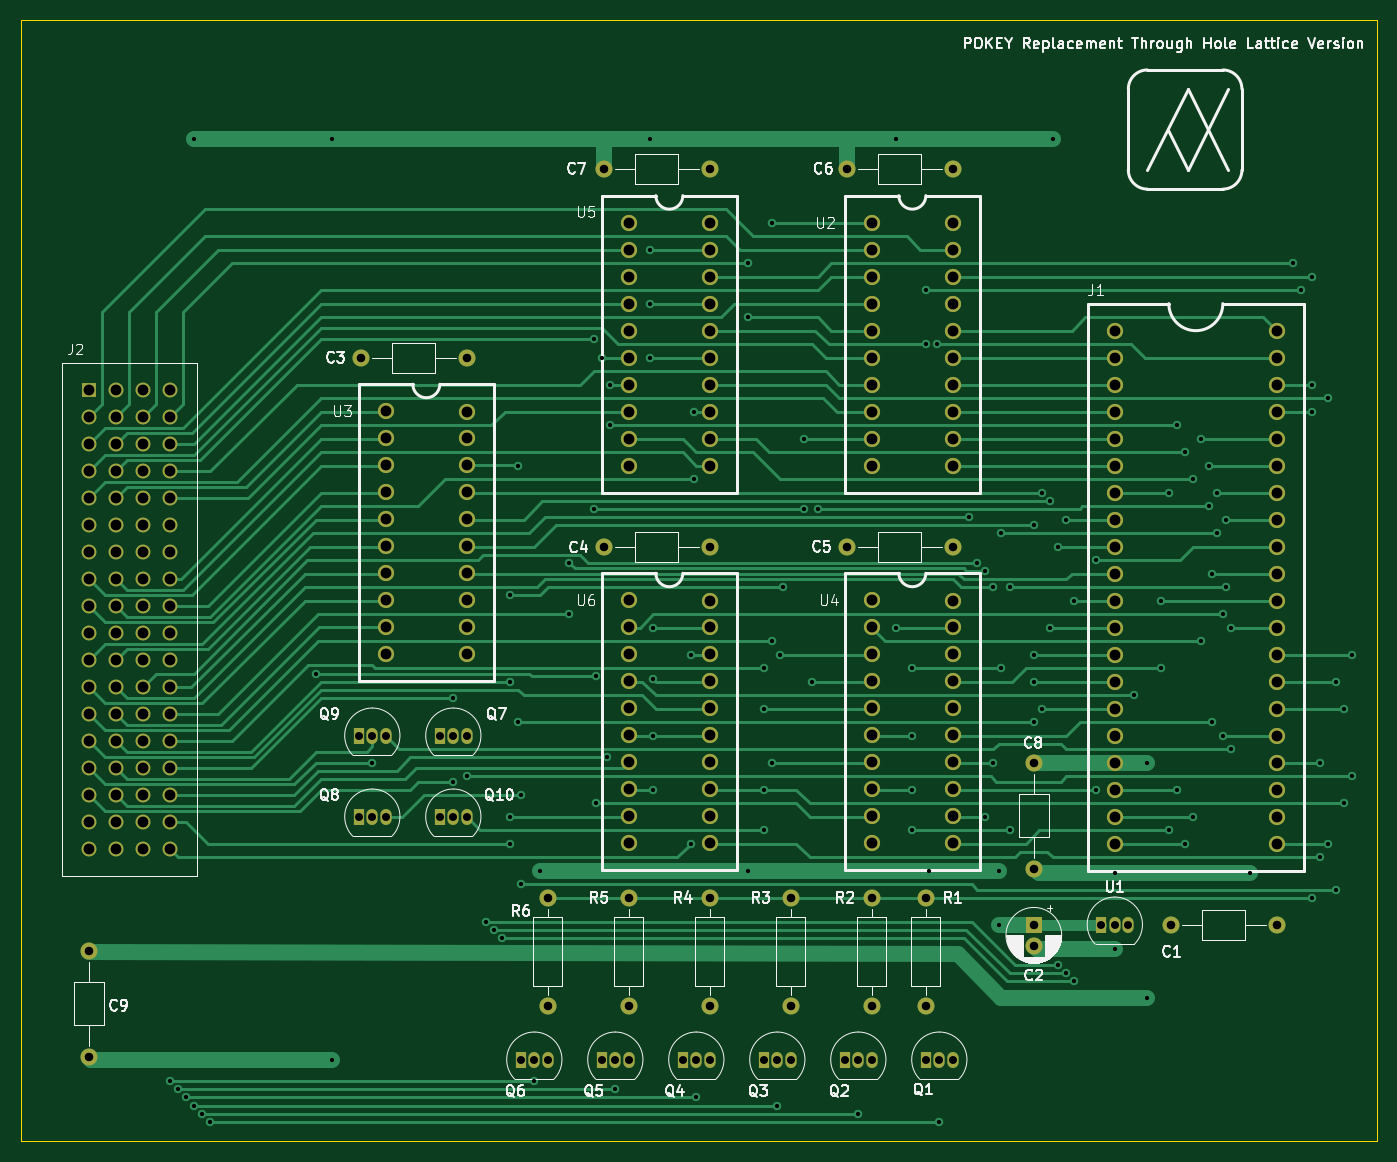
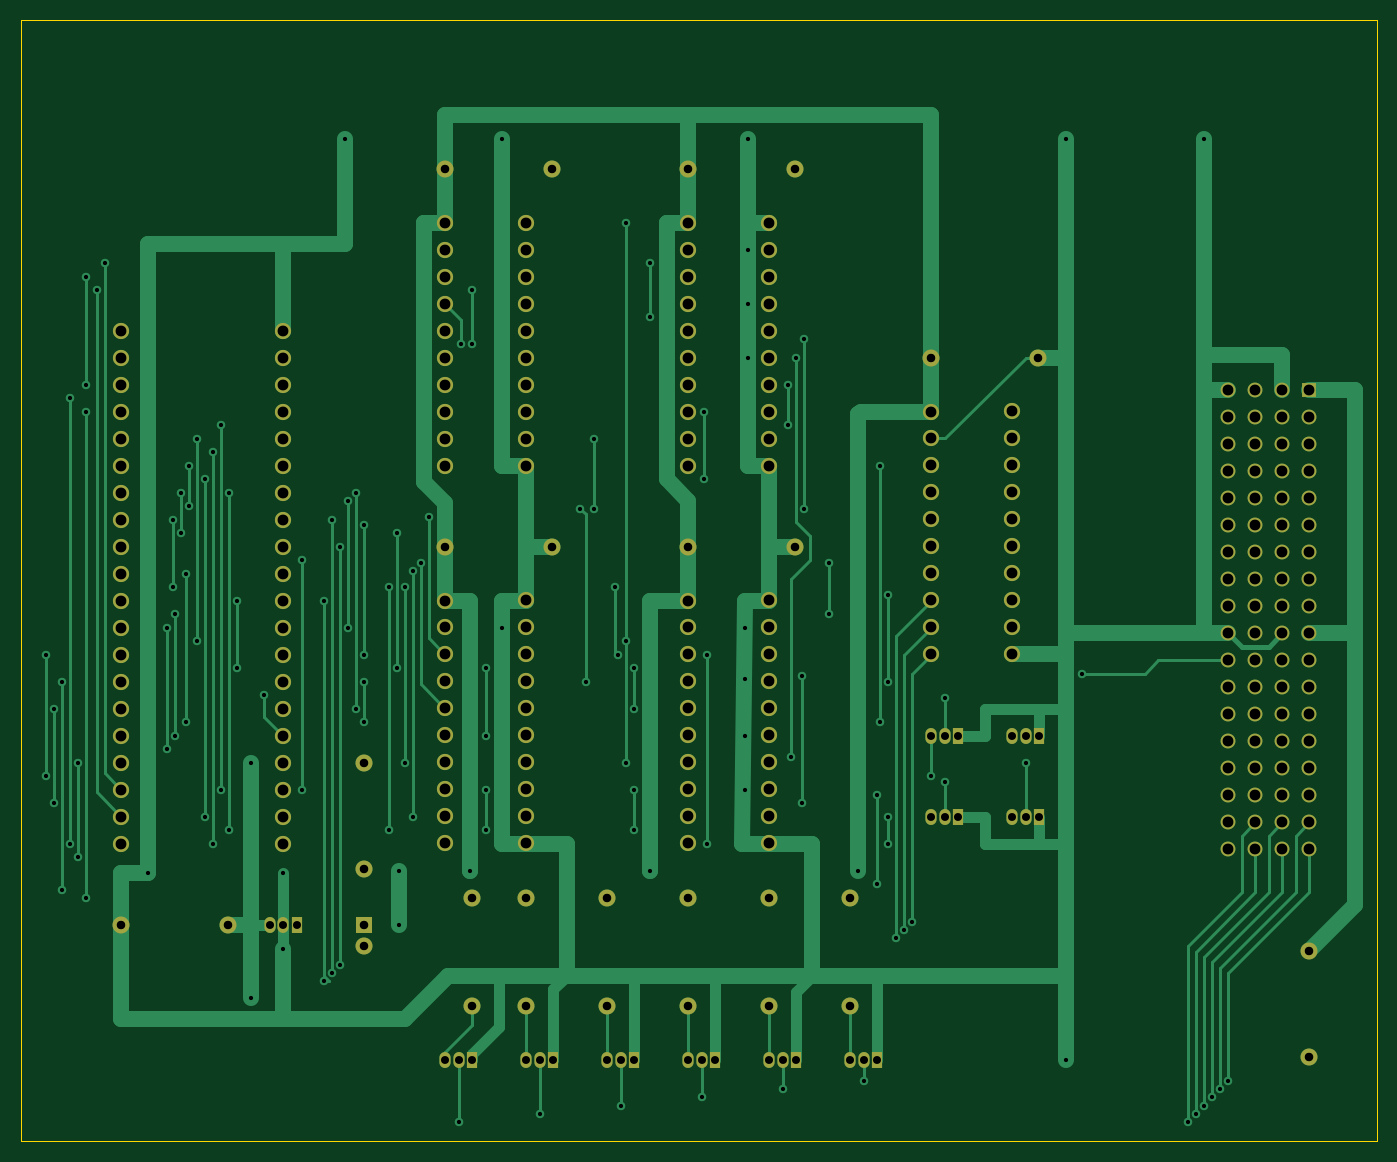
Circuit board: 9 layer files. Board 127.5 x 105.4 mm.
- bottom_copper: Through_Hole_Single-B_Cu.gbr (36254 bytes)
- bottom_mask: Through_Hole_Single-B_Mask.gbr (8401 bytes)
- bottom_silk: Through_Hole_Single-B_Silkscreen.gbr (463 bytes)
- outline: Through_Hole_Single-Edge_Cuts.gbr (692 bytes)
- top_copper: Through_Hole_Single-F_Cu.gbr (44779 bytes)
- top_mask: Through_Hole_Single-F_Mask.gbr (8401 bytes)
- top_silk: Through_Hole_Single-F_Silkscreen.gbr (80278 bytes)
- drill: Through_Hole_Single-NPTH.drl (268 bytes)
- drill: Through_Hole_Single-PTH.drl (5772 bytes)

=== bottom_copper: Through_Hole_Single-B_Cu.gbr (36254 bytes, source omitted) ===
=== bottom_mask: Through_Hole_Single-B_Mask.gbr (8401 bytes, source omitted) ===
=== bottom_silk: Through_Hole_Single-B_Silkscreen.gbr ===
%TF.GenerationSoftware,KiCad,Pcbnew,7.0.9*%
%TF.CreationDate,2024-11-14T04:31:41-07:00*%
%TF.ProjectId,Through_Hole_Single,5468726f-7567-4685-9f48-6f6c655f5369,rev?*%
%TF.SameCoordinates,Original*%
%TF.FileFunction,Legend,Bot*%
%TF.FilePolarity,Positive*%
%FSLAX46Y46*%
G04 Gerber Fmt 4.6, Leading zero omitted, Abs format (unit mm)*
G04 Created by KiCad (PCBNEW 7.0.9) date 2024-11-14 04:31:41*
%MOMM*%
%LPD*%
G01*
G04 APERTURE LIST*
G04 APERTURE END LIST*
M02*

=== outline: Through_Hole_Single-Edge_Cuts.gbr ===
%TF.GenerationSoftware,KiCad,Pcbnew,7.0.9*%
%TF.CreationDate,2024-11-14T04:31:41-07:00*%
%TF.ProjectId,Through_Hole_Single,5468726f-7567-4685-9f48-6f6c655f5369,rev?*%
%TF.SameCoordinates,Original*%
%TF.FileFunction,Profile,NP*%
%FSLAX46Y46*%
G04 Gerber Fmt 4.6, Leading zero omitted, Abs format (unit mm)*
G04 Created by KiCad (PCBNEW 7.0.9) date 2024-11-14 04:31:41*
%MOMM*%
%LPD*%
G01*
G04 APERTURE LIST*
%TA.AperFunction,Profile*%
%ADD10C,0.025400*%
%TD*%
G04 APERTURE END LIST*
D10*
X185166000Y-145034000D02*
X185166000Y-39624000D01*
X57658000Y-39624000D02*
X57658000Y-145034000D01*
X185166000Y-39624000D02*
X57658000Y-39624000D01*
X57658000Y-145034000D02*
X185166000Y-145034000D01*
M02*

=== top_copper: Through_Hole_Single-F_Cu.gbr (44779 bytes, source omitted) ===
=== top_mask: Through_Hole_Single-F_Mask.gbr (8401 bytes, source omitted) ===
=== top_silk: Through_Hole_Single-F_Silkscreen.gbr (80278 bytes, source omitted) ===
=== drill: Through_Hole_Single-NPTH.drl ===
M48
; DRILL file {KiCad 7.0.9} date Thu Nov 14 04:31:47 2024
; FORMAT={-:-/ absolute / inch / decimal}
; #@! TF.CreationDate,2024-11-14T04:31:47-07:00
; #@! TF.GenerationSoftware,Kicad,Pcbnew,7.0.9
; #@! TF.FileFunction,NonPlated,1,2,NPTH
FMAT,2
INCH
%
G90
G05
T0
M30

=== drill: Through_Hole_Single-PTH.drl (5772 bytes, source omitted) ===
